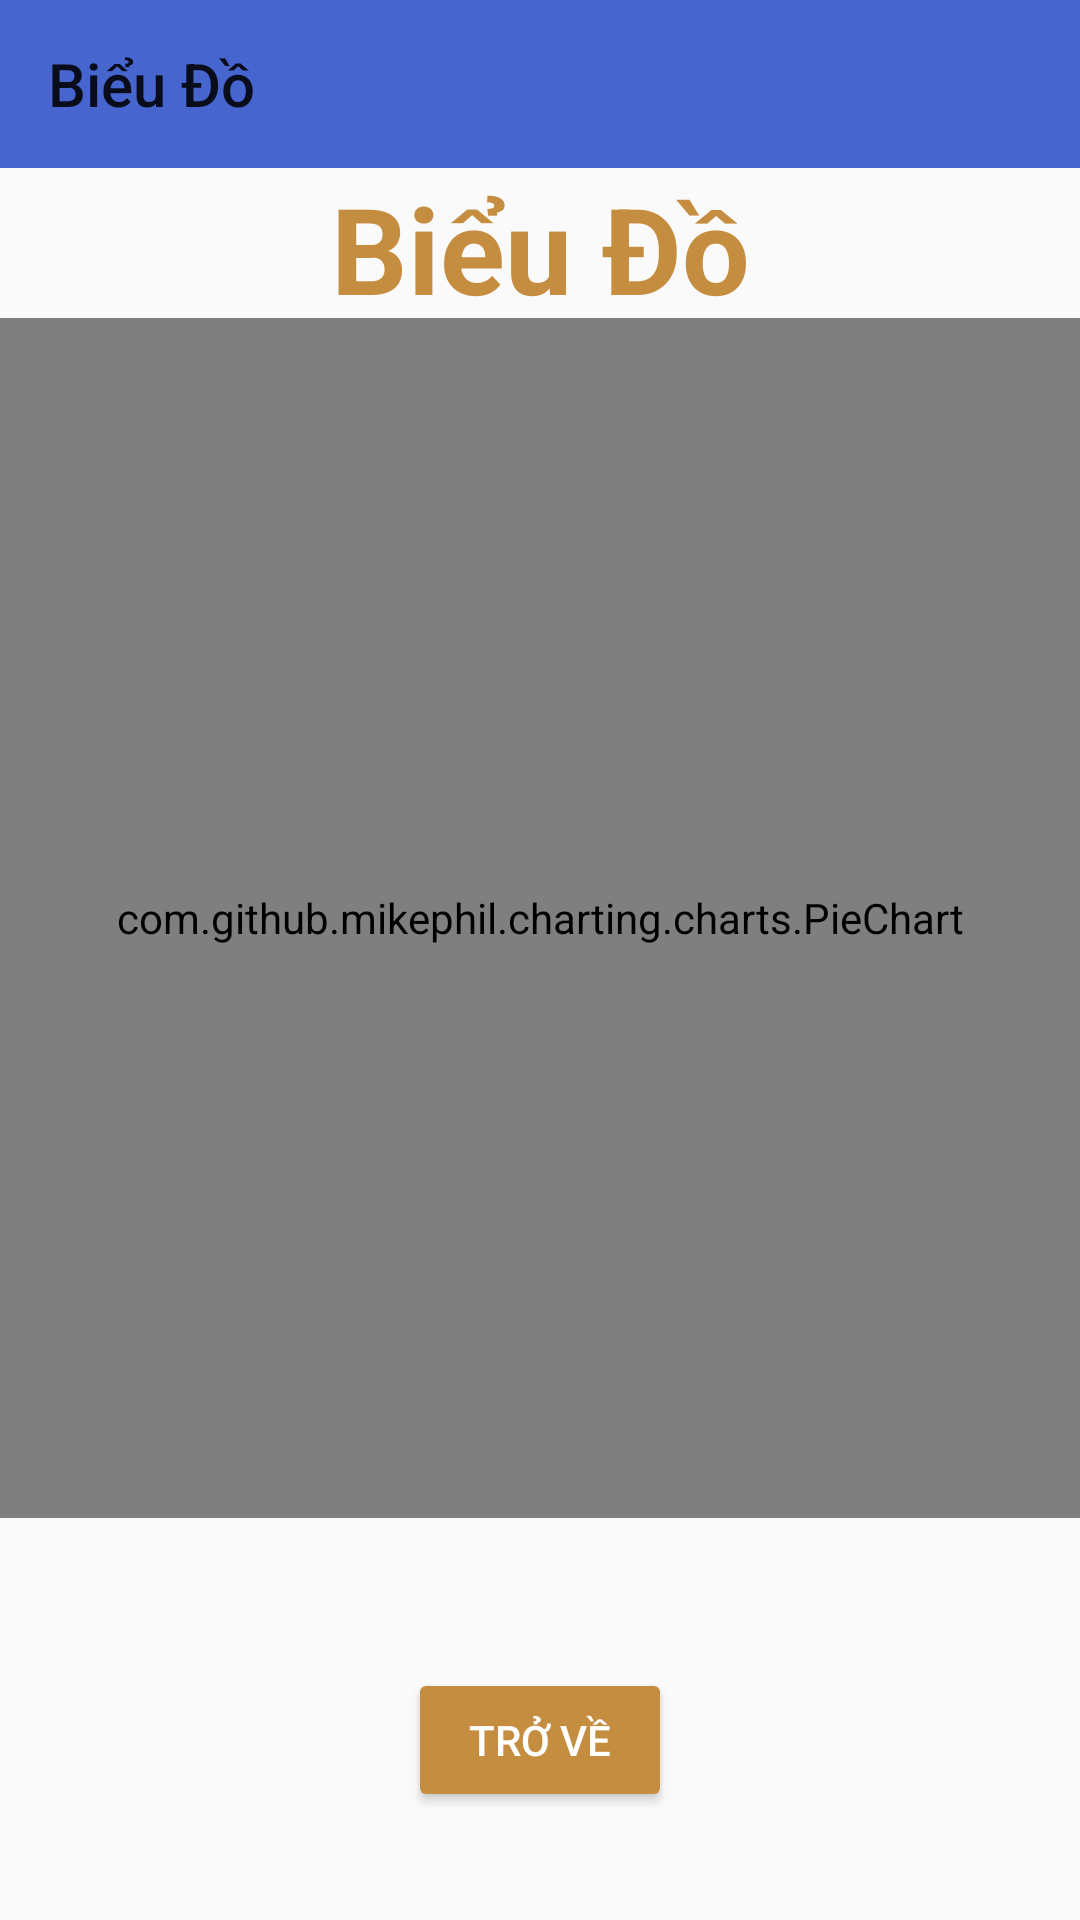

Here is an Android app screen rendered from its layout file. Give the layout XML and the strings, colors and styles it references.
<!-- AndroidManifest.xml: application theme AppTheme -->
<!-- res/layout/frm_bieu_do.xml -->
<?xml version="1.0" encoding="utf-8"?>
<LinearLayout
    xmlns:android="http://schemas.android.com/apk/res/android"
    xmlns:app="http://schemas.android.com/apk/res-auto"
    xmlns:tools="http://schemas.android.com/tools"
    android:layout_width="match_parent"
    android:layout_height="match_parent"
    android:orientation="vertical">

    <androidx.appcompat.widget.Toolbar
        xmlns:android="http://schemas.android.com/apk/res/android"
        android:id="@+id/toolbarfrmBieuDo"
        app:title="Biểu Đồ"
        android:background="#4665ce"
        android:layout_width="match_parent"
        android:layout_height="?actionBarSize">
    </androidx.appcompat.widget.Toolbar>
    <TextView
        android:id="@+id/textView2"
        android:layout_width="match_parent"
        android:layout_height="50dp"
        android:text="@string/bieuDo"
        android:textSize="40dp"
        android:gravity="center"
        android:textAlignment="center"
        android:textStyle="bold"
        android:textColor="#c58d40"/>

    <com.github.mikephil.charting.charts.PieChart
        android:id="@+id/piechart"
        android:layout_width="match_parent"
        android:layout_height="400dp"
        />
    <TextView
        android:id="@+id/value"
        android:layout_width="match_parent"
        android:layout_height="50dp"
        android:textSize="20dp"
        android:gravity="center"
        android:textAlignment="center"
        android:textStyle="bold"
        android:textColor="#F44336"/>
    <LinearLayout
        android:layout_width="match_parent"
        android:layout_height="wrap_content"
        android:orientation="horizontal"
        android:gravity="center_horizontal">
        <Button
            android:id="@+id/NT_btnTroVe"
            android:layout_width="wrap_content"
            android:layout_height="wrap_content"
            android:text="@string/troVe"
            app:backgroundTint="#c58d40"
            android:textColor="#fff"
            />
    </LinearLayout>

</LinearLayout>
<!-- resources referenced by this layout -->
<resources>
  <string name="bieuDo">Biểu Đồ</string>
  <string name="troVe">Trở Về</string>
  <style name="AppTheme" parent="Theme.AppCompat.Light.NoActionBar">
              <item name="windowActionBar">false</item>
              <item name="colorPrimary">#673AB7</item>
              <item name="colorPrimaryDark">#512DA8</item>
              <item name="colorAccent">#FF4081</item>
              <item name="windowNoTitle">true</item>
          </style>
</resources>
